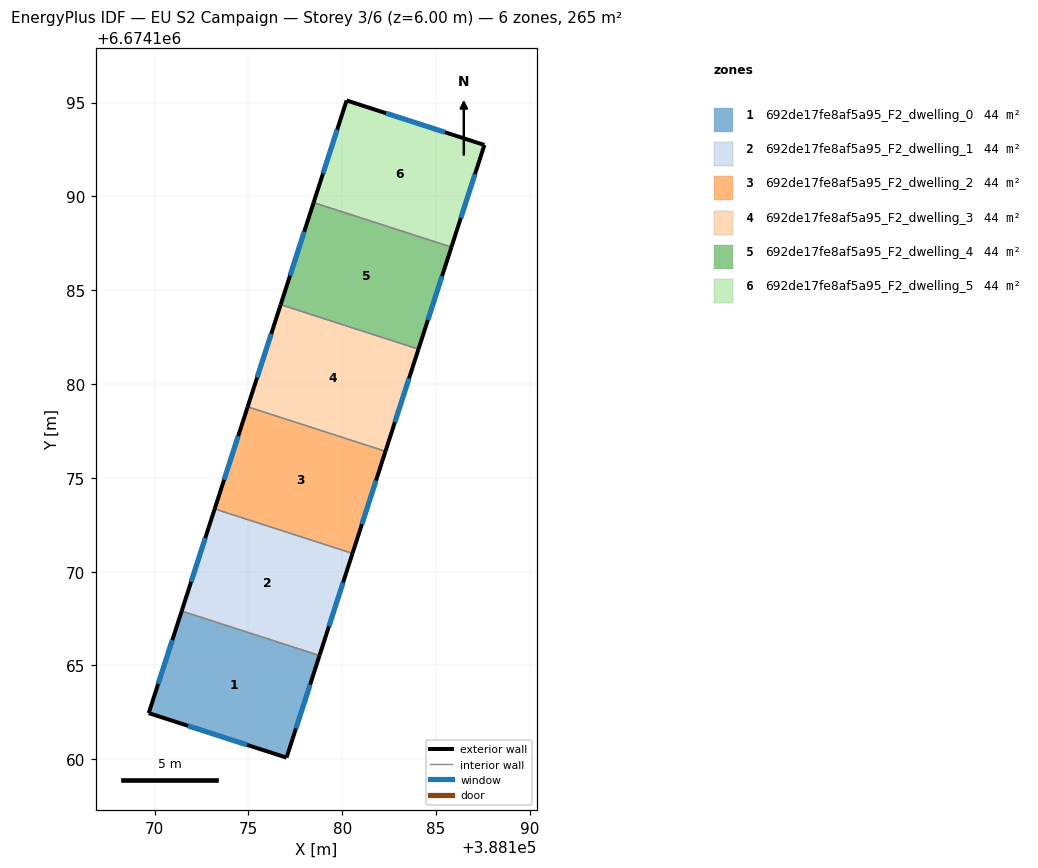
=== STOREY PLAN SPEC (per zone: floor XY polygon, exterior-wall plan segments, windows/doors) ===
zone 1: 692de17fe8af5a95_F2_dwelling_0  (44.1 m²)
  floor: (388178.79, 6674165.53) (388177.03, 6674160.09) (388169.69, 6674162.46) (388171.45, 6674167.90)
  exterior wall: (388177.03, 6674160.09) – (388178.79, 6674165.53)  [5.7 m]
    window: (388177.54, 6674161.64) – (388178.29, 6674163.98)  [3.2 m²]
  exterior wall: (388169.69, 6674162.46) – (388177.03, 6674160.09)  [7.7 m]
    window: (388171.79, 6674161.78) – (388174.93, 6674160.77)  [4.3 m²]
  exterior wall: (388171.45, 6674167.90) – (388169.69, 6674162.46)  [5.7 m]
    window: (388170.94, 6674166.35) – (388170.19, 6674164.02)  [3.2 m²]
  interior walls: 1
zone 2: 692de17fe8af5a95_F2_dwelling_1  (44.1 m²)
  floor: (388180.55, 6674170.97) (388178.79, 6674165.53) (388171.45, 6674167.90) (388173.20, 6674173.34)
  exterior wall: (388173.20, 6674173.34) – (388171.45, 6674167.90)  [5.7 m]
    window: (388172.70, 6674171.79) – (388171.95, 6674169.46)  [3.2 m²]
  exterior wall: (388178.79, 6674165.53) – (388180.55, 6674170.97)  [5.7 m]
    window: (388179.29, 6674167.08) – (388180.05, 6674169.42)  [3.2 m²]
  interior walls: 2
zone 3: 692de17fe8af5a95_F2_dwelling_2  (44.1 m²)
  floor: (388182.31, 6674176.41) (388180.55, 6674170.97) (388173.20, 6674173.34) (388174.96, 6674178.79)
  exterior wall: (388174.96, 6674178.79) – (388173.20, 6674173.34)  [5.7 m]
    window: (388174.46, 6674177.23) – (388173.71, 6674174.90)  [3.2 m²]
  exterior wall: (388180.55, 6674170.97) – (388182.31, 6674176.41)  [5.7 m]
    window: (388181.05, 6674172.53) – (388181.80, 6674174.86)  [3.2 m²]
  interior walls: 2
zone 4: 692de17fe8af5a95_F2_dwelling_3  (44.1 m²)
  floor: (388184.06, 6674181.86) (388182.31, 6674176.41) (388174.96, 6674178.79) (388176.72, 6674184.23)
  exterior wall: (388176.72, 6674184.23) – (388174.96, 6674178.79)  [5.7 m]
    window: (388176.22, 6674182.67) – (388175.46, 6674180.34)  [3.2 m²]
  exterior wall: (388182.31, 6674176.41) – (388184.06, 6674181.86)  [5.7 m]
    window: (388182.81, 6674177.97) – (388183.56, 6674180.30)  [3.2 m²]
  interior walls: 2
zone 5: 692de17fe8af5a95_F2_dwelling_4  (44.1 m²)
  floor: (388185.82, 6674187.30) (388184.06, 6674181.86) (388176.72, 6674184.23) (388178.48, 6674189.67)
  exterior wall: (388178.48, 6674189.67) – (388176.72, 6674184.23)  [5.7 m]
    window: (388177.97, 6674188.12) – (388177.22, 6674185.78)  [3.2 m²]
  exterior wall: (388184.06, 6674181.86) – (388185.82, 6674187.30)  [5.7 m]
    window: (388184.57, 6674183.41) – (388185.32, 6674185.74)  [3.2 m²]
  interior walls: 2
zone 6: 692de17fe8af5a95_F2_dwelling_5  (44.1 m²)
  floor: (388187.58, 6674192.74) (388185.82, 6674187.30) (388178.48, 6674189.67) (388180.23, 6674195.11)
  exterior wall: (388180.23, 6674195.11) – (388178.48, 6674189.67)  [5.7 m]
    window: (388179.73, 6674193.56) – (388178.98, 6674191.22)  [3.2 m²]
  exterior wall: (388187.58, 6674192.74) – (388180.23, 6674195.11)  [7.7 m]
    window: (388185.48, 6674193.42) – (388182.33, 6674194.43)  [4.3 m²]
  exterior wall: (388185.82, 6674187.30) – (388187.58, 6674192.74)  [5.7 m]
    window: (388186.32, 6674188.85) – (388187.08, 6674191.18)  [3.2 m²]
  interior walls: 1

=== DERIVED (storey summary) ===
Building: EU S2 Campaign
Storey: 3 of 6  (floor level z = 6.00 m)
Storey gross floor area: 264.8 m²
Zones on this storey: 6
  - 692de17fe8af5a95_F2_dwelling_0: floor 44.1 m²; exterior wall 19.2 m (57.5 m²); 3 window(s) 10.6 m²; WWR 18.4%
  - 692de17fe8af5a95_F2_dwelling_1: floor 44.1 m²; exterior wall 11.4 m (34.3 m²); 2 window(s) 6.3 m²; WWR 18.4%
  - 692de17fe8af5a95_F2_dwelling_2: floor 44.1 m²; exterior wall 11.4 m (34.3 m²); 2 window(s) 6.3 m²; WWR 18.4%
  - 692de17fe8af5a95_F2_dwelling_3: floor 44.1 m²; exterior wall 11.4 m (34.3 m²); 2 window(s) 6.3 m²; WWR 18.4%
  - 692de17fe8af5a95_F2_dwelling_4: floor 44.1 m²; exterior wall 11.4 m (34.3 m²); 2 window(s) 6.3 m²; WWR 18.4%
  - 692de17fe8af5a95_F2_dwelling_5: floor 44.1 m²; exterior wall 19.2 m (57.5 m²); 3 window(s) 10.6 m²; WWR 18.4%
Zone adjacency (shared interzone walls):
  - 692de17fe8af5a95_F2_dwelling_0 ↔ 692de17fe8af5a95_F2_dwelling_1
  - 692de17fe8af5a95_F2_dwelling_1 ↔ 692de17fe8af5a95_F2_dwelling_2
  - 692de17fe8af5a95_F2_dwelling_2 ↔ 692de17fe8af5a95_F2_dwelling_3
  - 692de17fe8af5a95_F2_dwelling_3 ↔ 692de17fe8af5a95_F2_dwelling_4
  - 692de17fe8af5a95_F2_dwelling_4 ↔ 692de17fe8af5a95_F2_dwelling_5